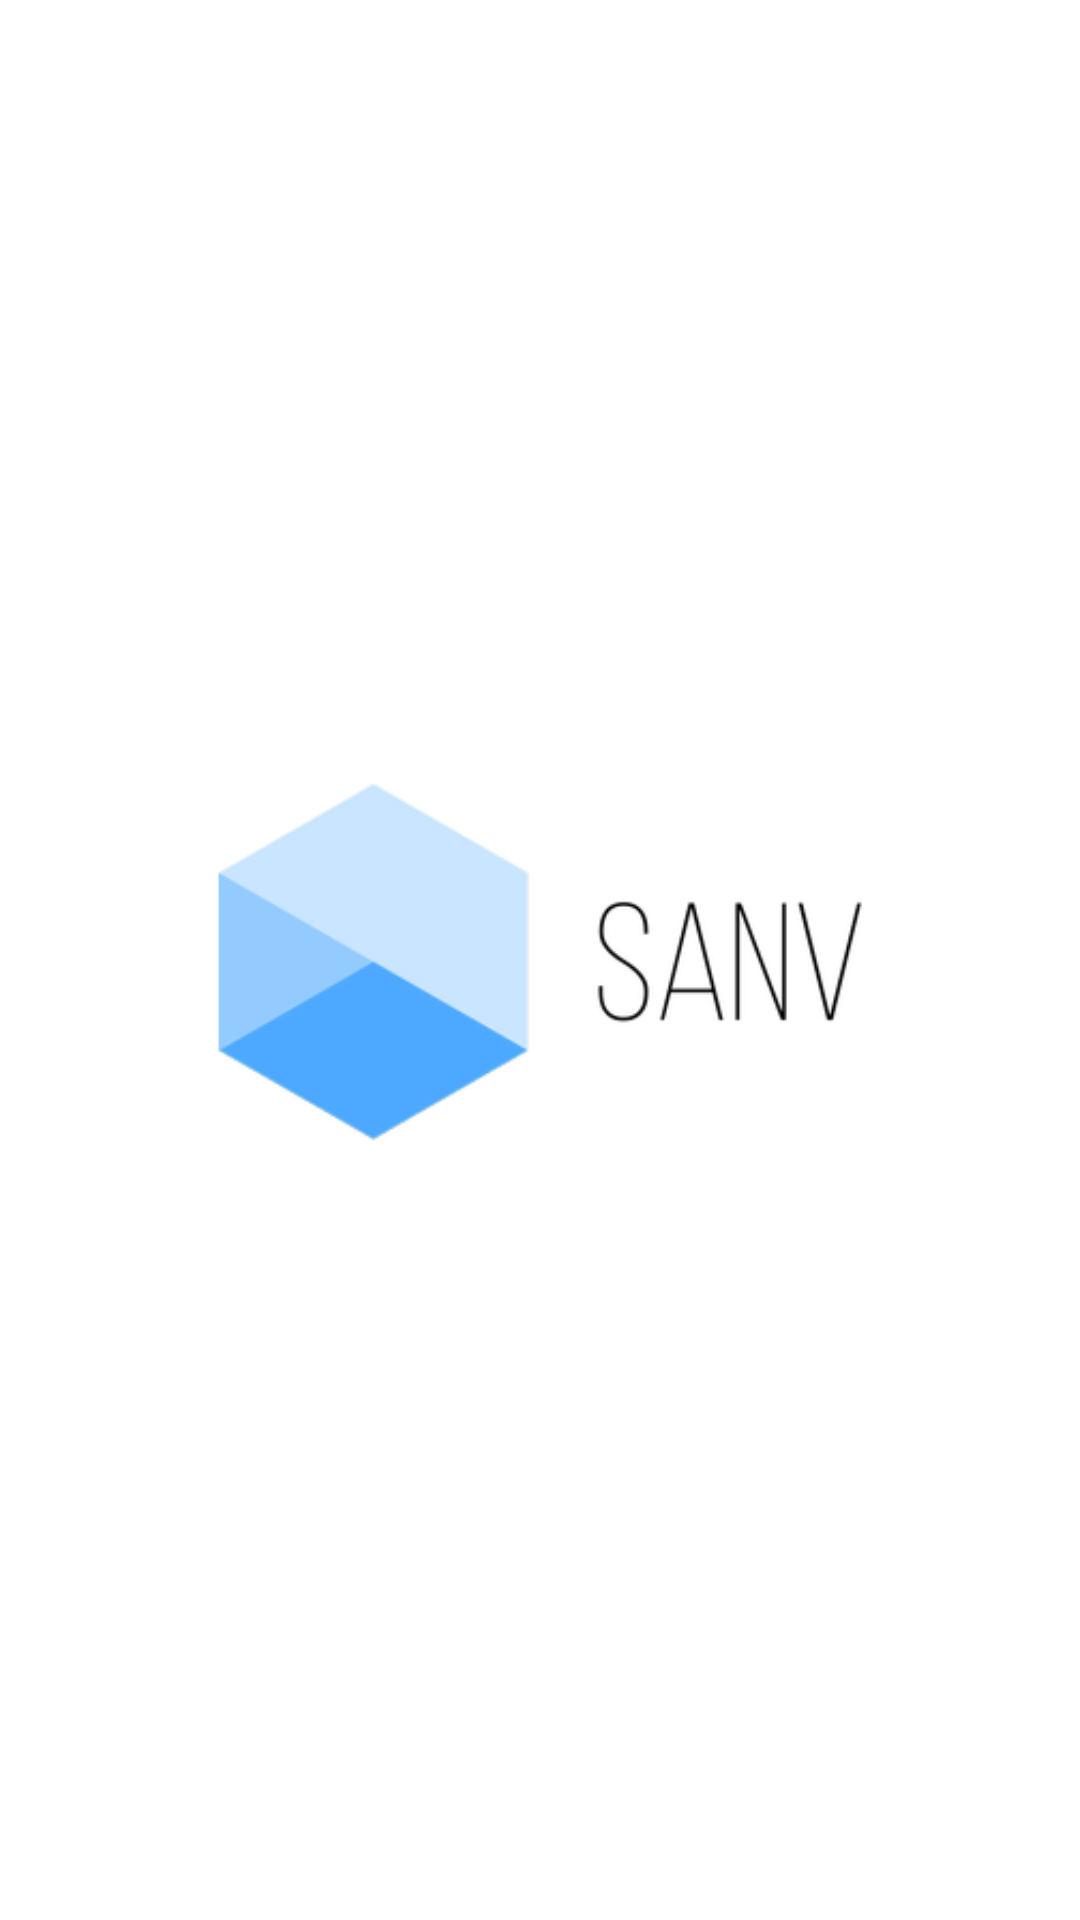

This screen was rendered from an Android layout file. Write that file and the resources it references.
<!-- AndroidManifest.xml: application theme Theme.SANV -->
<!-- res/layout/activity_main_second.xml -->
<?xml version="1.0" encoding="utf-8"?>
<androidx.constraintlayout.widget.ConstraintLayout
    xmlns:android="http://schemas.android.com/apk/res/android"
    xmlns:app="http://schemas.android.com/apk/res-auto"
    xmlns:tools="http://schemas.android.com/tools"
    android:layout_width="match_parent"
    android:layout_height="match_parent">

    <ImageView
        android:id="@+id/loadingBG"
        android:layout_width="wrap_content"
        android:layout_height="wrap_content"
        app:layout_constraintBottom_toBottomOf="parent"
        app:layout_constraintEnd_toEndOf="parent"
        app:layout_constraintStart_toStartOf="parent"
        app:layout_constraintTop_toTopOf="parent"
        app:srcCompat="@drawable/loading" />
</androidx.constraintlayout.widget.ConstraintLayout>
<!-- resources referenced by this layout -->
<resources>
  <!-- drawable loading: webp bitmap (drawable, 7034 bytes) -->
  <style name="Theme.SANV" parent="Theme.MaterialComponents.DayNight.DarkActionBar">
          
          <item name="colorPrimary">@color/purple_500</item>
          <item name="colorPrimaryVariant">@color/purple_700</item>
          <item name="colorOnPrimary">@color/white</item>
          
          <item name="colorSecondary">@color/teal_200</item>
          <item name="colorSecondaryVariant">@color/teal_700</item>
          <item name="colorOnSecondary">@color/black</item>
          
          <item name="android:statusBarColor" tools:targetApi="l">?attr/colorPrimaryVariant</item>
          
      </style>
  <!-- not gathered from this repository: default colours our renderer supplied (Android Studio template values) -->
  <color name="purple_500">#FF6200EE</color>
  <color name="purple_700">#FF3700B3</color>
  <color name="teal_200">#FF03DAC5</color>
  <color name="teal_700">#FF018786</color>
  <color name="black">#FF000000</color>
  <color name="white">#FFFFFFFF</color>
</resources>
